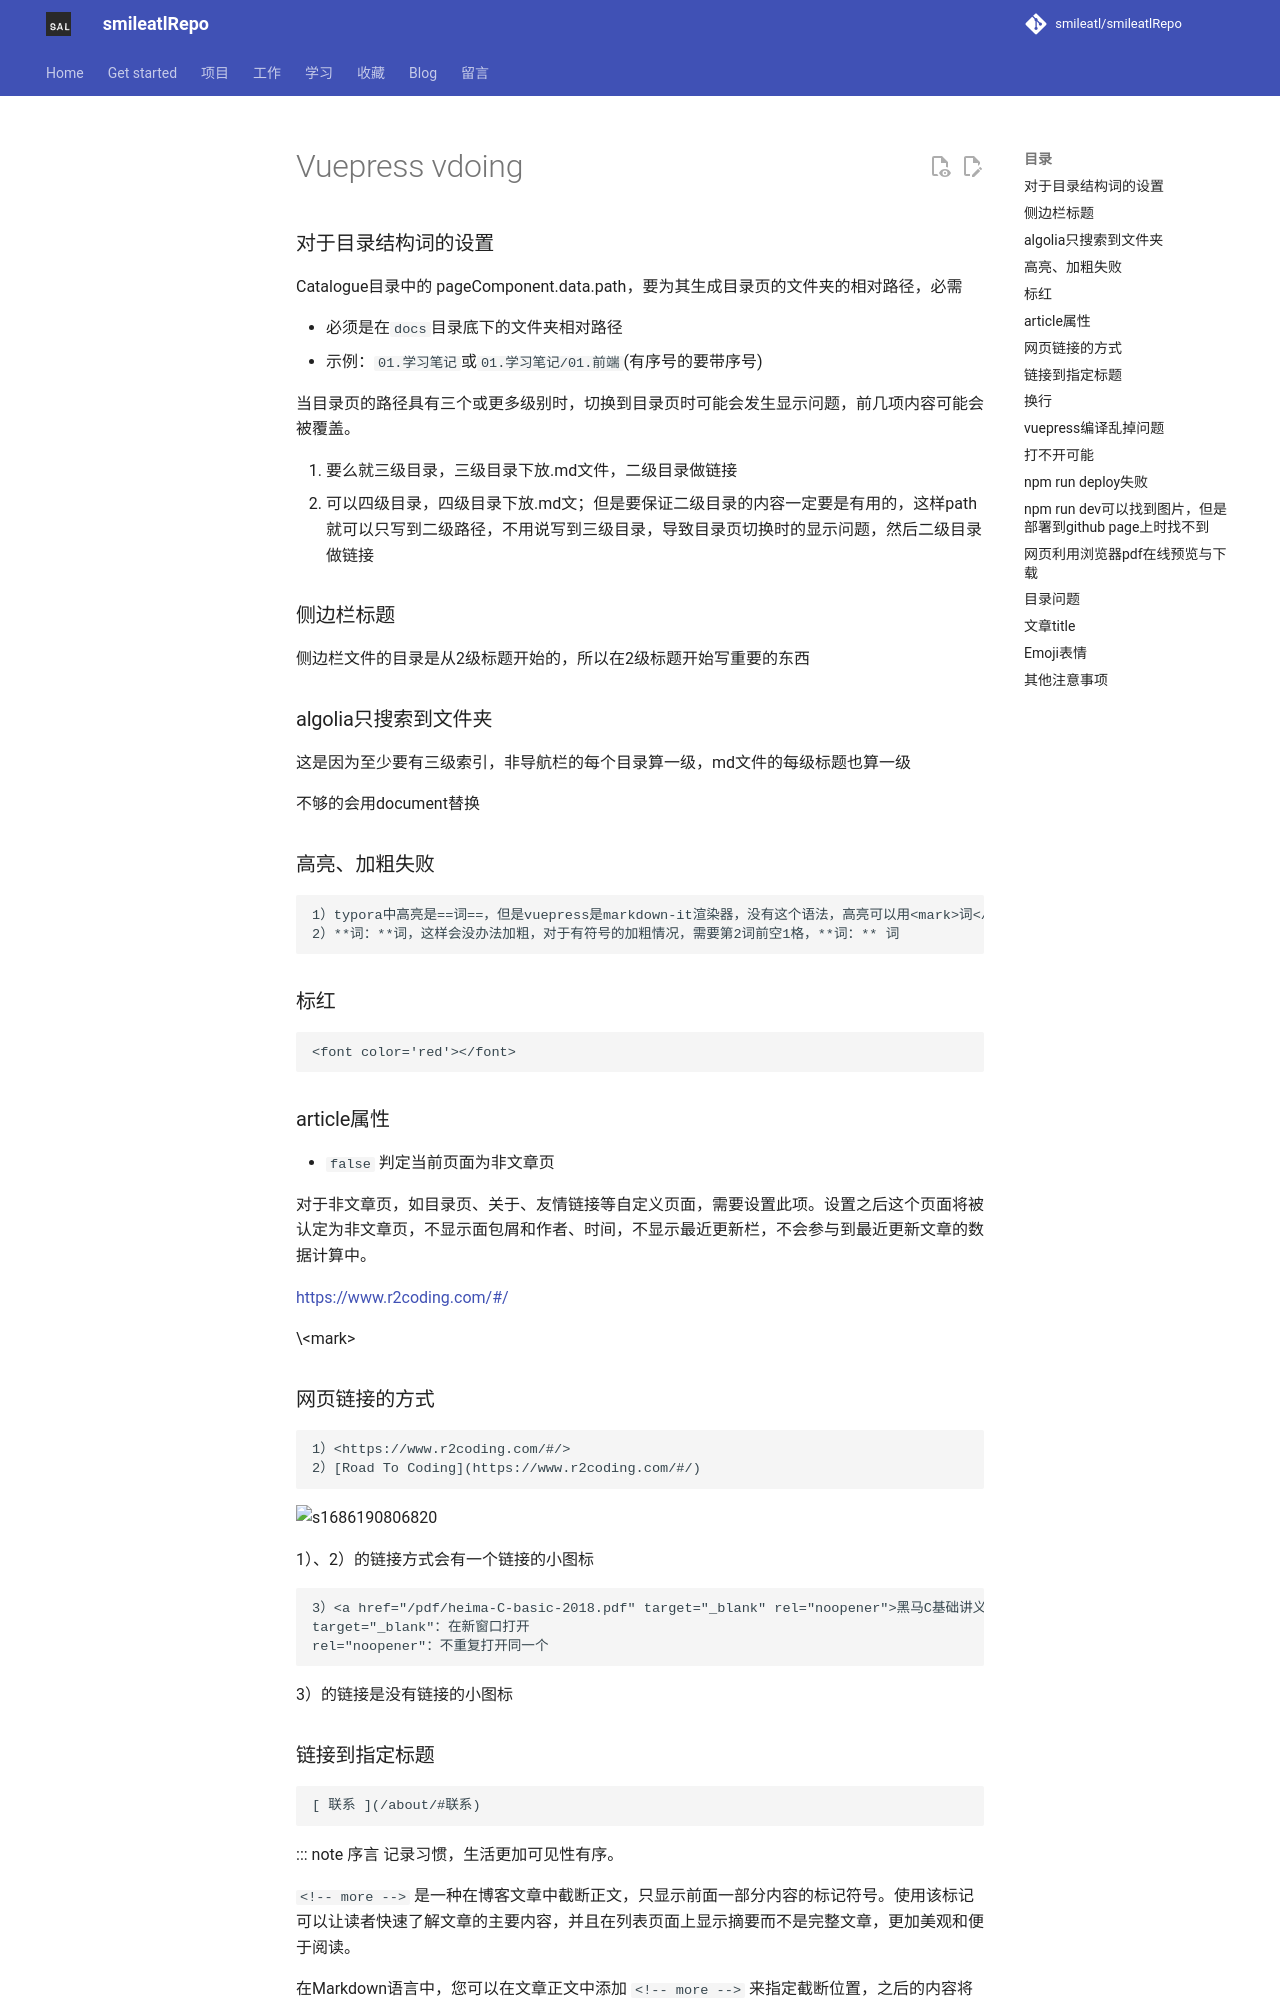

repository: smileatl/smileatlRepo · page: 前端/vuepress/vuepress_vdoing/index.html · generator: mkdocs

### 对于目录结构词的设置

Catalogue目录中的 pageComponent.data.path，要为其生成目录页的文件夹的相对路径，必需

- 必须是在`docs`目录底下的文件夹相对路径
- 示例：`01.学习笔记`或`01.学习笔记/01.前端`(有序号的要带序号)



当目录页的路径具有三个或更多级别时，切换到目录页时可能会发生显示问题，前几项内容可能会被覆盖。

1. 要么就三级目录，三级目录下放.md文件，二级目录做链接
2. 可以四级目录，四级目录下放.md文；但是要保证二级目录的内容一定要是有用的，这样path就可以只写到二级路径，不用说写到三级目录，导致目录页切换时的显示问题，然后二级目录做链接



### 侧边栏标题

侧边栏文件的目录是从2级标题开始的，所以在2级标题开始写重要的东西

  

### algolia只搜索到文件夹

这是因为至少要有三级索引，非导航栏的每个目录算一级，md文件的每级标题也算一级

不够的会用document替换







### 高亮、加粗失败

```
1）typora中高亮是==词==，但是vuepress是markdown-it渲染器，没有这个语法，高亮可以用<mark>词</mark>
2）**词：**词，这样会没办法加粗，对于有符号的加粗情况，需要第2词前空1格，**词：** 词
```



### 标红

```
<font color='red'></font>
```



### article属性

- `false` 判定当前页面为非文章页

对于非文章页，如目录页、关于、友情链接等自定义页面，需要设置此项。设置之后这个页面将被认定为非文章页，不显示面包屑和作者、时间，不显示最近更新栏，不会参与到最近更新文章的数据计算中。

<https://www.r2coding.com/#/>

\<mark\>

### 网页链接的方式

```markdown
1）<https://www.r2coding.com/#/>
2）[Road To Coding](https://www.r2coding.com/#/)
```

![s1686190806820](assets/1686190806820.png)

1）、2）的链接方式会有一个链接的小图标

```markdown
3）<a href="/pdf/heima-C-basic-2018.pdf" target="_blank" rel="noopener">黑马C基础讲义2018修订版</a>
target="_blank"：在新窗口打开
rel="noopener"：不重复打开同一个
```

3）的链接是没有链接的小图标
